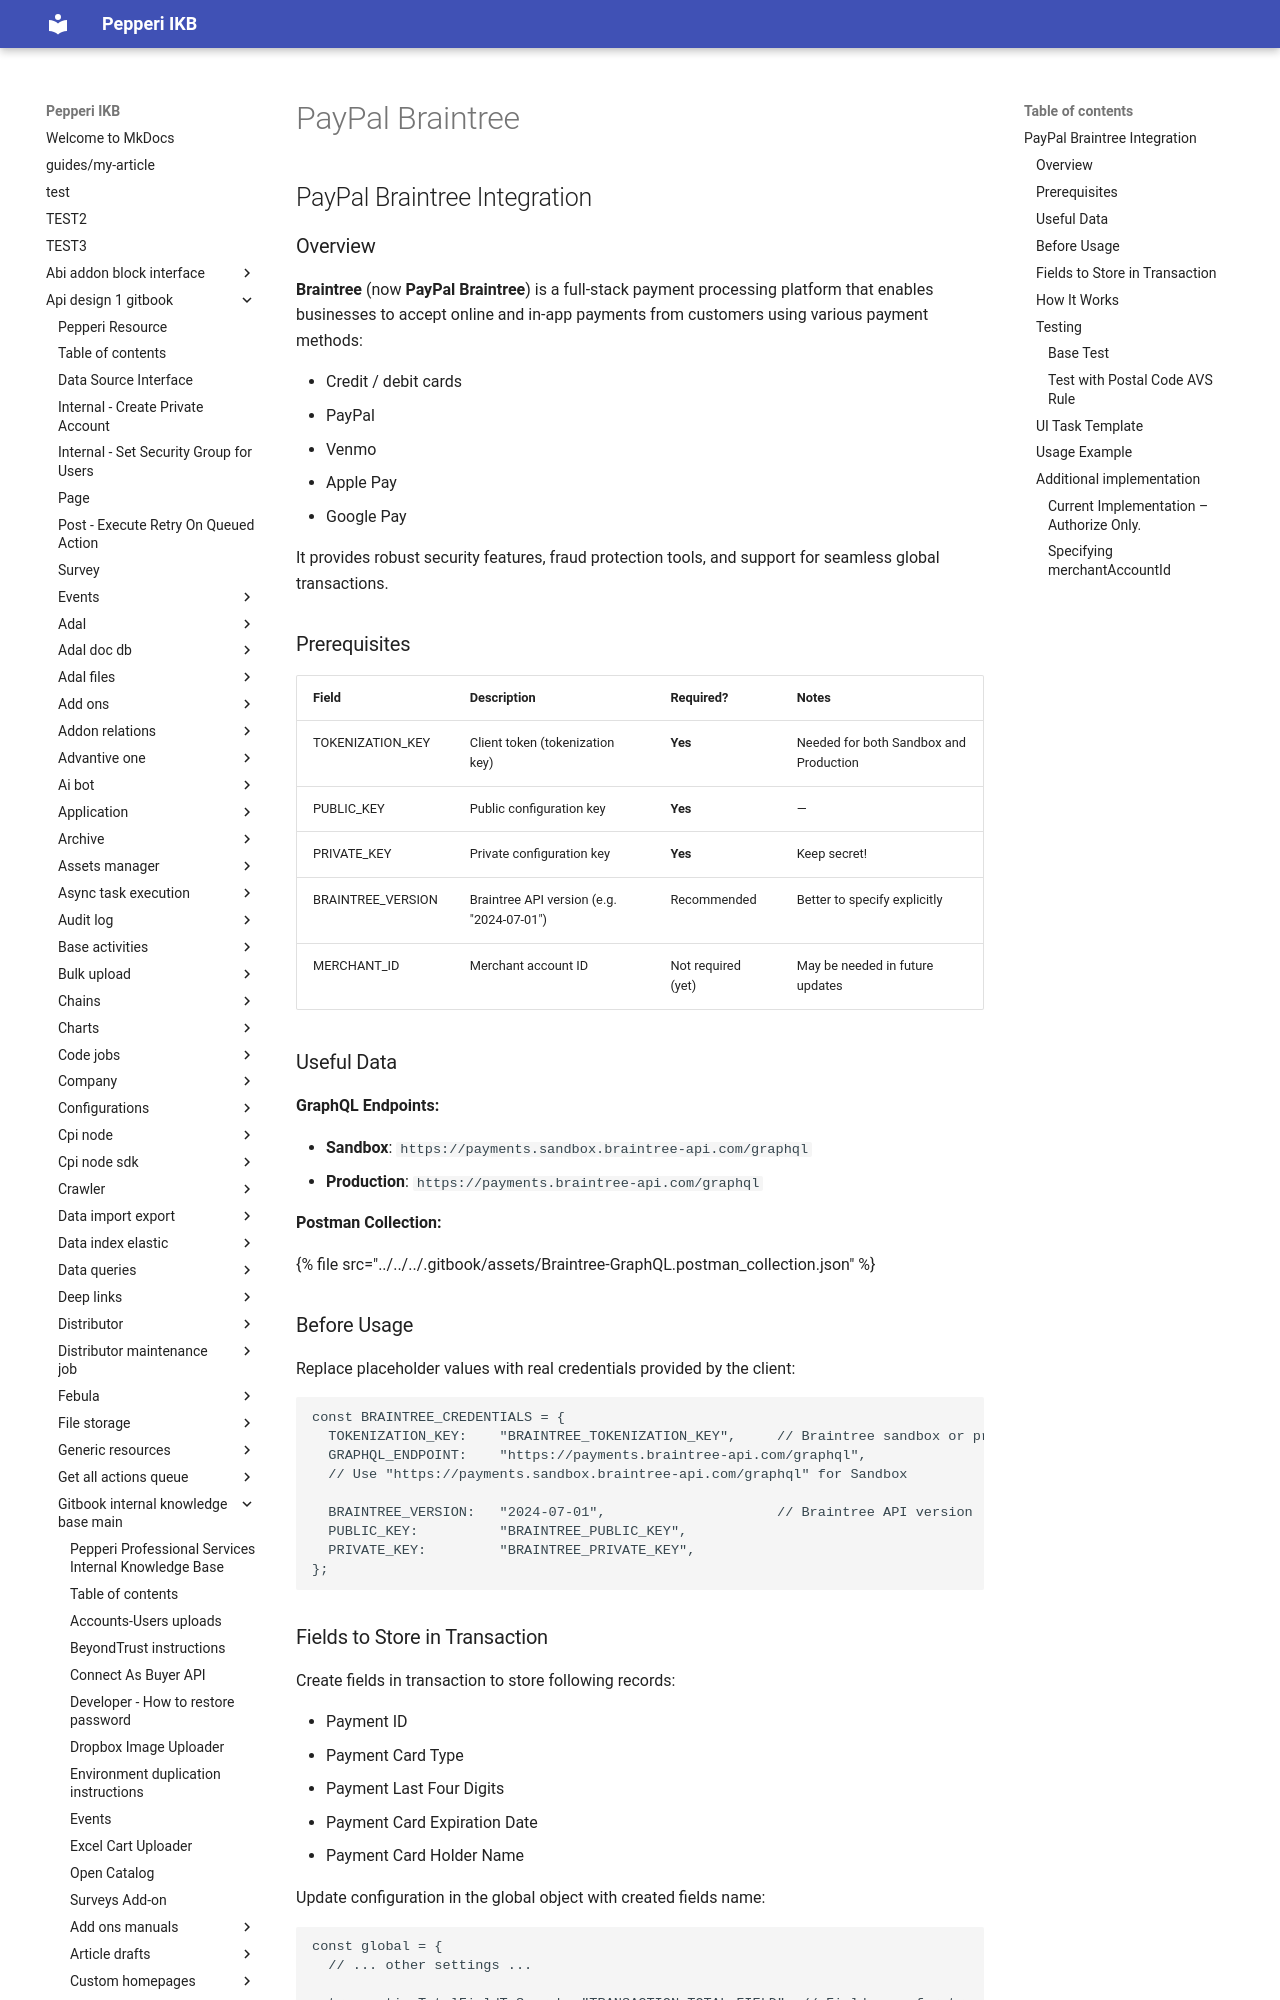

repository: AlinaSergeeva6/pepepri-docs · page: api-design-1-gitbook/gitbook-internal-knowledge-base-main/integration-platform-ipaas/3rd-party-templates/integration-with-different-payment-systems/paypal-braintree/index.html · generator: mkdocs

# PayPal Braintree

## PayPal Braintree Integration

### Overview

**Braintree** (now **PayPal Braintree**) is a full-stack payment processing platform that enables businesses to accept online and in-app payments from customers using various payment methods:

* Credit / debit cards
* PayPal
* Venmo
* Apple Pay
* Google Pay

It provides robust security features, fraud protection tools, and support for seamless global transactions.

### Prerequisites

| Field              | Description                               | Required?          | Notes                                  |
| ------------------ | ----------------------------------------- | ------------------ | -------------------------------------- |
| TOKENIZATION\_KEY  | Client token (tokenization key)           | **Yes**            | Needed for both Sandbox and Production |
| PUBLIC\_KEY        | Public configuration key                  | **Yes**            | —                                      |
| PRIVATE\_KEY       | Private configuration key                 | **Yes**            | Keep secret!                           |
| BRAINTREE\_VERSION | Braintree API version (e.g. "2024-07-01") | Recommended        | Better to specify explicitly           |
| MERCHANT\_ID       | Merchant account ID                       | Not required (yet) | May be needed in future updates        |

### Useful Data

**GraphQL Endpoints:**

* **Sandbox**: `https://payments.sandbox.braintree-api.com/graphql`
* **Production**: `https://payments.braintree-api.com/graphql`

**Postman Collection:**&#x20;

{% file src="../../../.gitbook/assets/Braintree-GraphQL.postman_collection.json" %}

### Before Usage

Replace placeholder values with real credentials provided by the client:

```javascript
const BRAINTREE_CREDENTIALS = {
  TOKENIZATION_KEY:    "BRAINTREE_TOKENIZATION_KEY",     // Braintree sandbox or production tokenization key
  GRAPHQL_ENDPOINT:    "https://payments.braintree-api.com/graphql",  
  // Use "https://payments.sandbox.braintree-api.com/graphql" for Sandbox
  
  BRAINTREE_VERSION:   "2024-07-01",                     // Braintree API version
  PUBLIC_KEY:          "BRAINTREE_PUBLIC_KEY",
  PRIVATE_KEY:         "BRAINTREE_PRIVATE_KEY",
};
```
